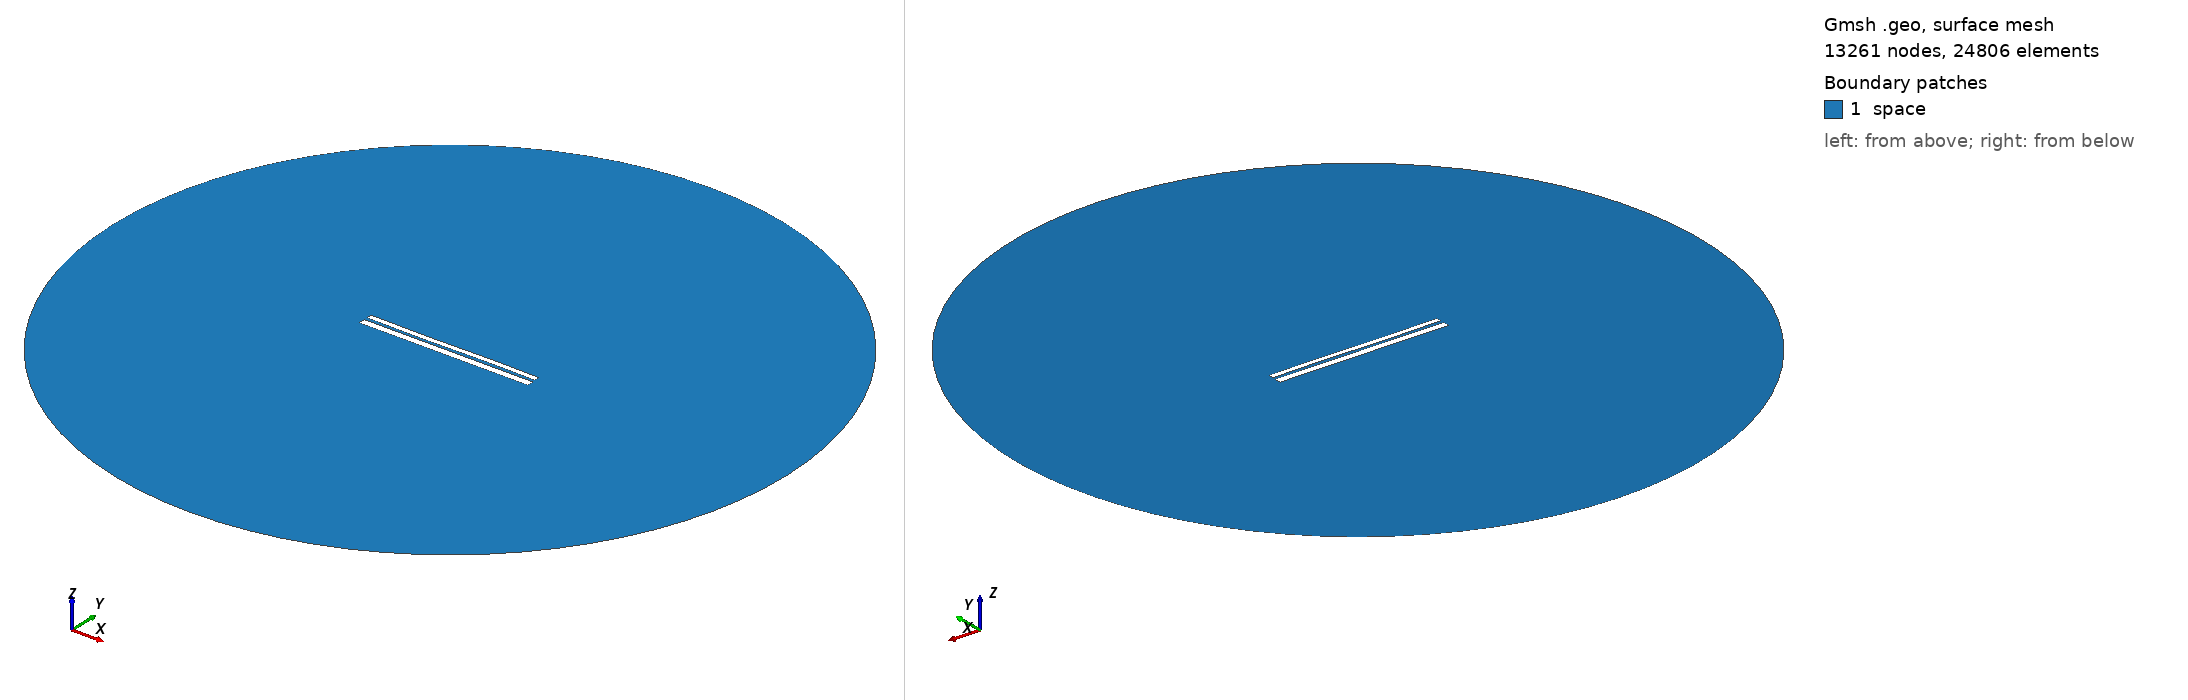

Gmsh geometry script, surface-meshed: 13261 nodes, 24806 surface elements. Boundary patches (legend numbers): 1 space. Left view from above one corner, right view from below the opposite corner. Legend entries are the model's physical surfaces. The drawing asked Gmsh for element sizes between 1% and 20% of the model's largest extent; the script's own settings can give other sizes.

=== 9528.geo (drawn) ===
//---------------------------------------
// Geometry kernel
//---------------------------------------

SetFactory("OpenCASCADE");



//---------------------------------------
// Parameters of the geometry
//---------------------------------------

// Overetch of the upper plate
overetch = 0.375;

// Distance between the plates
distance = 1.5;

// Discretization over the x axis (for the deformation)
nx = 50; 

// Length of the plate
L = 100 - overetch; 

// Number of modes
n = 4; 

// 1st mode coefficient
coeff(1) = -0.075;
beta(1) = 0.596864 * 3.1415926535 / L;

// 2nd mode coefficient
coeff(2) = -0.075;
beta(2) = 1.49418 * 3.1415926535 / L;

// 3rd mode coefficient
coeff(3) = -0.15;
beta(3) = 2.50025 * 3.1415926535 / L;

// 4th mode coefficient
coeff(4) = 0.0;
beta(4) = 3.49999 * 3.1415926535 / L;



//---------------------------------------
// Upper plate (deformed rectangle)
//---------------------------------------

// Coordiantes of the upper plate
xmin = -50;
xmax = 50 - overetch;

// Height of the upper plate
yheight = 4 - 2 * overetch;

// Indexes of the points
UpperID[] = {};
LowerID[] = {};
LeftID[] = {};
RightID[] = {};

// Point index
p = 1;

// Horizontal edges
For i In {1:nx}
    x = xmin + (i-1)*(xmax - xmin)/(nx-1);

    y_bottom = distance / 2 + overetch;
    For j In {1:n}
        C = (Cosh(beta(j)*L) + Cos(beta(j)*L)) / (Sinh(beta(j)*L) + Sin(beta(j)*L));
        y_bottom  = y_bottom + coeff(j) * (Cosh(beta(j)*(x+50)) - Cos(beta(j)*(x+50)) - C * (Sinh(beta(j)*(x+50)) - Sin(beta(j)*(x+50))));
    EndFor

    y_top = y_bottom + yheight;

    Point(p) = {x, y_top, 0, 1.0};
    UpperID[i] = p;
    p = p + 1;

    Point(p) = {x, y_bottom, 0, 1.0};
    LowerID[i] = p;
    p = p + 1;
EndFor

// Create point lists
UpperPts[] = {}; LowerPts[] = {};
For i In {1:nx}
  UpperPts[] += {UpperID[i]};
  LowerPts[] += {LowerID[i]};
EndFor

// Build splines
Spline(1) = {UpperPts[]};
Spline(2) = {LowerPts[]};
Line(3) = {LowerPts[nx-1], UpperPts[nx-1]};
Line(4) = {LowerPts[0], UpperPts[0]};

// Build the plane surface
Curve Loop(1) = {2, 3, -1, -4};
Plane Surface(1) = {1};



//---------------------------------------
// Lower plate (rectangle)
//---------------------------------------

// Vertices
Point(1001) = {-50, -1, 0, 1.0};
Point(1002) = { 50, -1, 0, 1.0};
Point(1003) = { 50,  -5, 0, 1.0};
Point(1004) = {-50,  -5, 0, 1.0};

// Edges
Line(5) = {1001, 1002};
Line(6) = {1002, 1003};
Line(7) = {1003, 1004};
Line(8) = {1004, 1001};

// Plane surface
Line Loop(2) = {5, 6, 7, 8};
Plane Surface(2) = {2}; 



//---------------------------------------
// Outer (fictious) boundary
//---------------------------------------

// Points
Point(1005) = {0, 0, 0};       // Center
Point(1006) = {200, 0, 0};     // Start point
Point(1007) = {0, 200, 0};     // 90 degrees
Point(1008) = {-200, 0, 0};    // 180 degrees
Point(1009) = {0, -200, 0};    // 270 degrees

// Circle arcs (each needs start, center, end)
Circle(9) = {1006, 1005, 1007};
Circle(10) = {1007, 1005, 1008};
Circle(11) = {1008, 1005, 1009};
Circle(12) = {1009, 1005, 1006};

// Plane surface for the entire domain
Curve Loop(3) = {9, 10, 11, 12};
Surface(3) = {3};

// Subtract the plates from the whole domain to obtain the actual domain where we want to solve the equations
BooleanDifference{ Surface{3}; Delete; }{ Surface{1}; Surface{2}; Delete; }




//---------------------------------------
// Transfinite Lines/Curves
//---------------------------------------

// Set the number of points on the boundaries
r = 7;

// Plates
Transfinite Curve {1, 2} = 50*r Using Progression 1;
Transfinite Curve {3, 4} = 2*r Using Progression 1;
Transfinite Line {5, 7} = 50*r Using Progression 1;
Transfinite Line {6, 8} = 2*r Using Progression 1;

// Outer boundary
Transfinite Line {9, 10, 11, 12} = 20 Using Progression 1;



//---------------------------------------
// Physical groups
//---------------------------------------                

// Physical curves (boundaries)
Physical Line("force_segment", 10) = {2};
Physical Line("upper_plate", 11) = {1, 3, 4};
Physical Line("lower_plate", 12) = {5, 6, 7, 8};
Physical Line("boundary", 20) = {9, 10, 11, 12};

// Physical Surfaces
Physical Surface("space", 30) = {3};



//---------------------------------------
// 6. Generate the Mesh
//---------------------------------------

// 2D mesh generation
Mesh 2;
